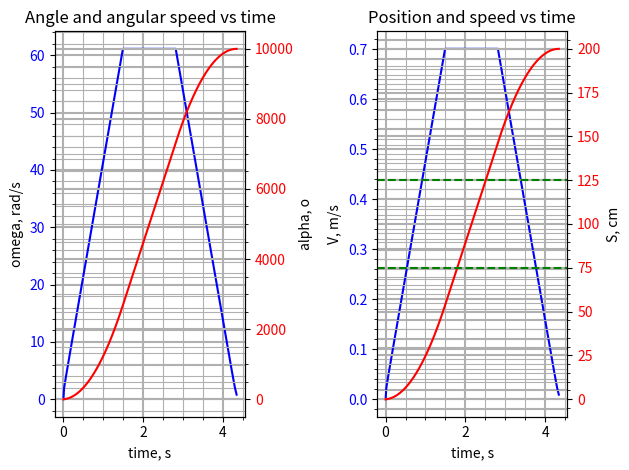

Generate this figure with matplotlib:
# -*- coding: utf-8 -*- 

"""
Model is fully based on application note AVR446: Linear speed control of stepper motor (Atmel).
"""

import numpy as np

class stepper:
	 
	def __init__(self, name):
		self.name = name	# name of driver
		
		self.f_tim = None 	# frequency of timer-controller of driver
		self.spr = None		# steps per loop

		self.speed_profile_ready = False
		self.angular_accel = 0.0
		self.angular_decel = 0.0
		self.angular_speed = 0.0
		self.startStep = 0
		self.stopStep = 0
		
		self.accelSteps = 0
		self.decelSteps = 0
		self.maxSpeedLimSteps = 0
		
		self.discrete_counter = []
		self.discrete_angular_speed = []
		self.discrete_angular_pos = []

		self.discrete_linear_speed = []
		self.discrete_linear_pos = []
		
		self.discrete_time = []
		
		self.alpha = 0.0 				# angle per one step in rad

		self.angular_speed_start = 0.0 	# start angular speed
		self.angular_speed_max = 0.0 	# rad/sec (1 rad/sec = 9.55 rpm)
		self.linear_speed_max = 0.0 	# in m/s

		self.c0_accel = 0 				# counter of timer-driver for aceleration on start
		self.c0_decel = 0 				# counter of timer-driver for deceleration on end
		self.cMax = 0 					# counter of timer-driver for max speed

		self.pulley_diameter = 0.0 		# stored in meters
		self.pulleyRadius = 0.0 		# stored in meters
		self.pulleyCircleLenght = 0.0 	# stored in meters
		self.stepsPerCm = 0.0
		
	def configurate(self, f_tim, spr, pulley_diameter, target_linear_speed):
		self.f_tim = f_tim
		self.spr = spr
		self.pulley_diameter = pulley_diameter
		self.linear_speed_max = target_linear_speed

		self.pulley_radius = pulley_diameter / 2.0
		self.pulley_circle_lenght = pulley_diameter * np.pi
		self.steps_per_cm = (spr / self.pulley_circle_lenght) / 100.0
		self.angular_speed_max = target_linear_speed / self.pulley_radius

	def __calc_angular_speed(self, counter_timer):
		return (self.alpha * self.f_tim / counter_timer)

	def __calc_linear_speed(self, angular_speed):
		return (angular_speed * self.pulley_radius)

	def __calc_counter(self, step, accelType):
		counter = 0.0

		if accelType == "accel":
			counter = self.c0_accel * (np.sqrt(step + 1) - np.sqrt(step))
		elif accelType == "decel":
			counter = self.c0_decel * (np.sqrt(step + 1) - np.sqrt(step))
		
		print(f"[{step}]c = {counter} and int = {int(counter)}")

		return counter

	def __calc_pos(self, step):
		return ( (step / self.spr) * self.pulley_diameter * np.pi * 100.0)

	def __calc_angle(self, step):
		return (self.alpha * step)

	def generate_speed_profile(self, angular_accel, angular_decel, linear_speed, startPoint, stopPoint):
		self.angular_accel = angular_accel
		self.angular_decel = angular_decel
		self.angular_speed = linear_speed / self.pulley_radius
		
		self.startStep = int(startPoint * self.steps_per_cm)
		self.stopStep = int(stopPoint * self.steps_per_cm)

		self.alpha = 2.0 * np.pi / self.spr

		self.c0_accel = int(self.f_tim * np.sqrt(2.0 * self.alpha / self.angular_accel))
		self.c0_decel = int(self.f_tim * np.sqrt(2.0 * self.alpha / self.angular_decel))
		self.cMax = int(self.alpha * self.f_tim / self.angular_speed)

		self.angular_speed0 = self.alpha * self.f_tim / self.c0_accel

		self.accelSteps = int((self.stopStep - self.startStep + 1) * self.angular_decel / (self.angular_accel + self.angular_decel))
		self.maxSpeedLimSteps = int(self.angular_speed ** 2 / (2.0 * self.alpha * self.angular_accel))
		
		if self.maxSpeedLimSteps < self.accelSteps:
			self.accelSteps = self.maxSpeedLimSteps
			
		self.decelSteps = int(self.accelSteps * self.angular_accel / self.angular_decel)

		self.speed_profile_ready = True

	def print_speed_profile(self):
		print(f"{self.name} speed profile report:")        
		print(f"Total steps = {stopStep - startStep}")
		print(f"Steps to accel = {self.accelSteps}")
		print(f"Steps to decel = {self.decelSteps}")
		print(f"Steps to freerun = {self.stopStep -  self.accelSteps - self.decelSteps}")
		print(f"Steps before decel = {self.stopStep -  self.accelSteps}")
		print(f"Start angular speed {self.angular_speed0} vs target speed {self.angular_speed}")
		print("=========================================================")

	def generate_counter_table(self):
		self.discrete_counter = []

		self.discrete_counter.append(0)

		for step in range(self.startStep + 1, self.stopStep + 1):
			if step < self.accelSteps:
				self.discrete_counter.append(self.__calc_counter(step, "accel"))
			elif step >= (self.stopStep - self.startStep - self.decelSteps):
				self.discrete_counter.append(self.__calc_counter(self.stopStep - step, "decel"))
			else:
				self.discrete_counter.append(self.cMax)

	def generate_angular_speed_table(self):
		self.discrete_angular_speed = []
		self.discrete_angular_speed.append(0)
		for ct in self.discrete_counter[1:]:
			self.discrete_angular_speed.append(self.__calc_angular_speed(ct))
	
	def generate_angular_position_table(self):
		self.discrete_angular_pos = []
		self.discrete_angular_pos.append(0)
		for i in range(self.startStep, self.stopStep):
			self.discrete_angular_pos.append(self.__calc_angle(i))

	def generate_linear_speed_table(self):
		self.discrete_linear_speed = []
		for angular_speed in self.discrete_angular_speed:
			self.discrete_linear_speed.append(self.__calc_linear_speed(angular_speed))

	def generate_linear_position_table(self):
		self.discrete_linear_pos = []
		self.discrete_linear_pos.append(0)
		for i in range(self.startStep, self.stopStep):
			self.discrete_linear_pos.append(self.__calc_pos(i))
	
	def generate_time_table(self):
		prevT = 0
		self.discrete_time = []
		for ct in self.discrete_counter:
			self.discrete_time.append(prevT + ct / self.f_tim)
			prevT = self.discrete_time[-1]

	def calculate(self):
		if self.speed_profile_ready:
			self.generate_counter_table()
			self.generate_time_table()
			self.generate_angular_speed_table()
			self.generate_angular_position_table()
			self.generate_linear_speed_table()
			self.generate_linear_position_table()
		else:
			print("No speed profile generated")

	def plot(self, distance_limit_1 = 75, distance_limit_2 = 125):
		plt.rcParams['xtick.minor.visible'] = True
		plt.rcParams['ytick.minor.visible'] = True
		plt.rcParams['axes.grid'] = True
		plt.rcParams['axes.grid.which'] = 'both'

		fig, axs = plt.subplots(1, 2, sharex=True)

		axs[0].set_title('Angle and angular speed vs time')
		axs[0].plot(self.discrete_time, self.discrete_angular_speed, color='b')
		axs[0].set(xlabel='time, s', ylabel='omega, rad/s')
		axs[0].grid(which='major', lw=1.5)
		axs[0].tick_params(axis='y', labelcolor='b')

		axs_2 = axs[0].twinx()
		axs_2.plot(self.discrete_time, np.asarray(self.discrete_angular_pos)*180.0/3.1415926, color='r')
		axs_2.set(xlabel='time, s', ylabel='alpha, o')
		axs_2.grid(which='major', lw=1.5)
		axs_2.tick_params(axis='y', labelcolor='r')

		axs[1].set_title('Position and speed vs time')
		axs[1].plot(self.discrete_time, self.discrete_linear_speed, color='b')
		axs[1].set(xlabel='time, s', ylabel='V, m/s')
		axs[1].grid(which='major', lw=1.5)
		axs[1].tick_params(axis='y', labelcolor='b')

		axs_3 = axs[1].twinx()
		axs_3.plot(self.discrete_time, self.discrete_linear_pos, color='r')
		axs_3.axhline(y = distance_limit_1, color = 'g', linestyle = '--')
		axs_3.axhline(y = distance_limit_2, color = 'g', linestyle = '--')
		axs_3.set(xlabel='time, s', ylabel='S, cm')
		axs_3.grid(which='major', lw=1.5)
		axs_3.tick_params(axis='y', labelcolor='r')

		# axs[].set_title('Timer counter vs time')
		# axs[].step(self.discrete_time, self.discrete_counter)
		# axs[].set(xlabel='time, s', ylabel='counts')
		# axs[].grid(which='major', lw=1.5)

		fig.tight_layout()
		plt.show()

	
if __name__ == "__main__":
	import matplotlib.pyplot as plt

	F_TIM = 72000  				# Hz
	SPR = 200					# Steps
	PULLEY_DIAMETER = 22.92e-3 	# in m
	TARGET_DISTANCE = 200  		# in cm

	ANGULAR_ACCEL = 40.0   		# in rad/s^2
	ANGULAR_DECEL = 40.0   		# in rad/s^2
	LINEAR_SPEED = 0.7 			# in m/s

	stepper_test = stepper("test")
	stepper_test.configurate(F_TIM, SPR, PULLEY_DIAMETER, LINEAR_SPEED)

	stepper_test.generate_speed_profile(ANGULAR_ACCEL, ANGULAR_DECEL, LINEAR_SPEED, 0, TARGET_DISTANCE)
	stepper_test.calculate()
	stepper_test.plot()